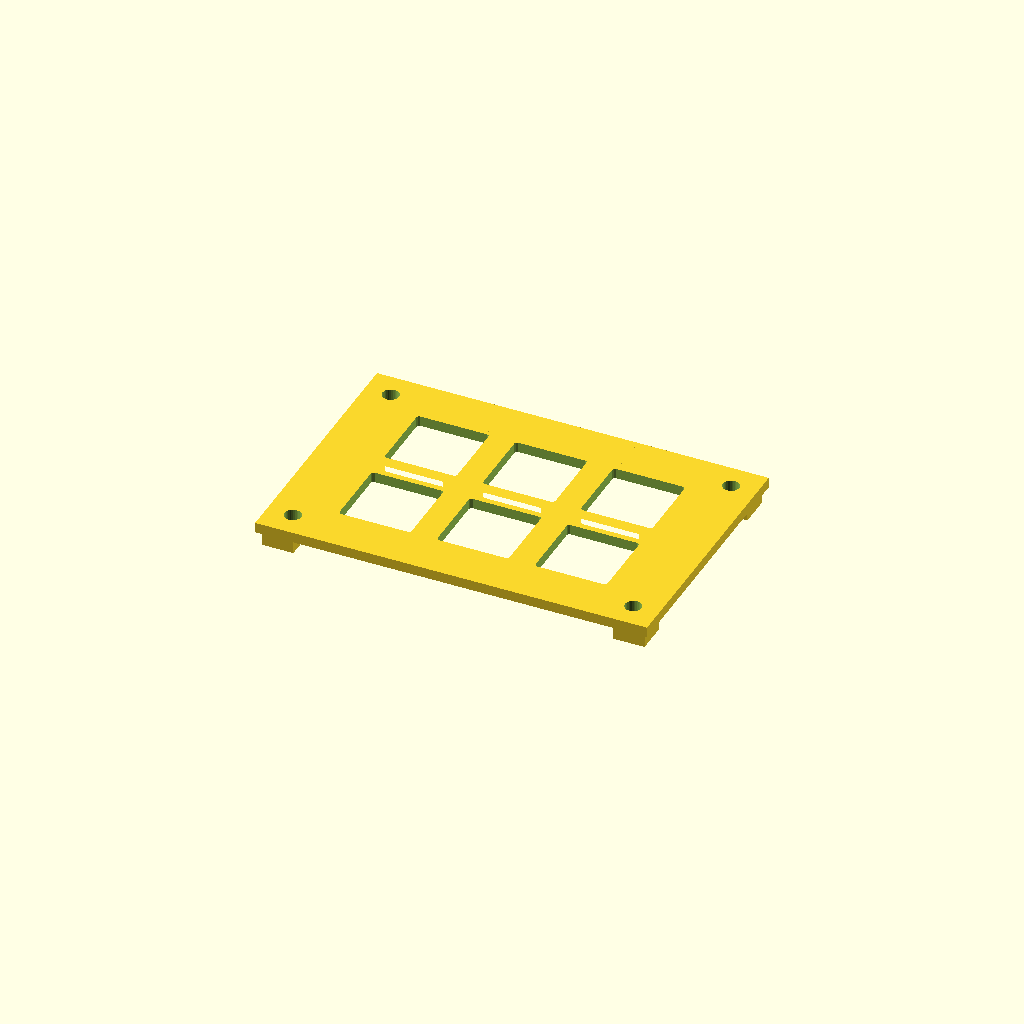
Cell 1: rendered with the file's own defaults.
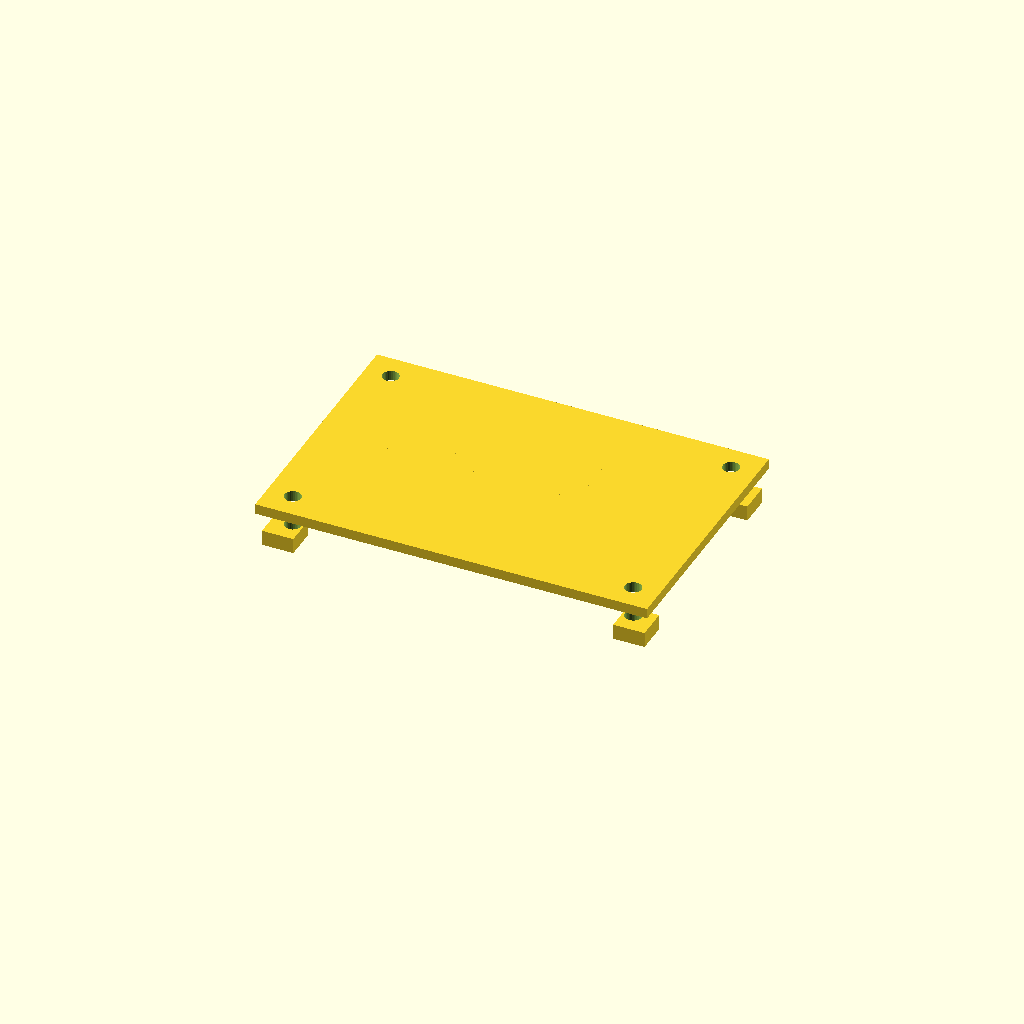
Cell 2: base = 8 (everything else at default).
All cells are drawn from one camera (rotation 55°, 0°, 25°, orthographic, colour scheme Cornfield), so only the parameter changes between them.
Source of the model, Macropad/CAD/Top.scad:
base = 4;
wall_height = 0.9;







module corner_base(){
    cube([25.4,25.4,base],center = false);
    rotate([0,0,270]){
        translate([0,0,0]){
            mirror([1,0,0]){
                difference(){
        union(){
            
            translate([0,25.4-wall_height,base])
                cube([25.4,0.9,9]);
            translate([0,17.4,base])
                    cube([7.1,7.1,4],center = false);
            
            difference(){
                translate([17.4,17.4,base])
                    cube([7.1,7.1,4],center = false);
                translate([20.4,20.4,base+2.5])
                    cylinder(h = 5, r = 1.6,center = true,$fn = 32  );
            }
        }
        translate([25.4/2 - 11/2,25.4-2,base+4])
            cube([11,5,10]);
        translate([3.6,24.9,base+2]){
            rotate([90,0,0])
            cylinder(h=3,r=1.6,center = true,$fn = 32);
    }
        translate([21.8,24.9,base+2]){
            rotate([90,0,0])
                cylinder(h=3,r=1.6,center = true,$fn = 32);
    }
    }   
                
            }
            
    }      
        
    }

    difference(){
        union(){
            
            translate([0,25.4-wall_height,base])
                cube([25.4,0.9,9]);
            translate([0,17.4,base])
                    cube([7.1,7.1,4],center = false);
            
            difference(){
                translate([17.4,17.4,base])
                    cube([7.1,7.1,4],center = false);
                translate([20.4,20.4,base+2.5])
                    cylinder(h = 5, r = 1.6,center = true,$fn = 32  );
            }
        }
        translate([25.4/2 - 11/2,25.4-2,base+4])
            cube([11,5,10]);
        translate([3.6,24.9,base+2]){
            rotate([90,0,0])
            cylinder(h=3,r=1.6,center = true,$fn = 32);
    }
        translate([21.8,24.9,base+2]){
            rotate([90,0,0])
                cylinder(h=3,r=1.6,center = true,$fn = 32);
    }
    }   
}
















module edge_base(){
    translate([-25.4,0,0]){

        cube([25.4,25.4,base],center = false);
        

        difference(){
            union(){
                
                translate([0,25.4-wall_height,base])
                    cube([25.4,0.9,9]);
                translate([0,17.4,base])
                        cube([7.1,7.1,4],center = false);
                
                difference(){
                    translate([17.4,17.4,base])
                        cube([7.1,7.1,4],center = false);
                    
                }
            }
            translate([25.4/2 - 11/2,25.4-2,base+4])
                cube([11,5,10]);
            translate([3.6,24.9,base+2]){
                rotate([90,0,0])
                cylinder(h=3,r=1.6,center = true,$fn = 32);
        }
            translate([21.8,24.9,base+2]){
                rotate([90,0,0])
                    cylinder(h=3,r=1.6,center = true,$fn = 32);
        }
        }
    }

}








module corner_top(){
    difference(){
        union(){
            translate([18.4,18.4,10]){
                cube([6.1,6.1,3]);
            }
            translate([0,0,9+base]){
                cube([25.4,25.4,2]);
            }
        }
        
        
        translate([20.4,20.4,12.5])
            cylinder(h = 15, r = 1.6,center = true,$fn = 32  );

    }
}


















difference(){
    union(){
        
        translate([+25.4,0,0])

            corner_top();

        translate([+25.4,0,0])
            rotate([0,0,270])
                corner_top();


        rotate([0,0,180])
            corner_top();
        rotate([0,0,90])
                corner_top();
        translate([0,0,9+base]){
        cube([25.4,25.4,2]);
        }
        rotate([0,0,270])
            translate([0,0,9+base]){
                cube([25.4,25.4,2]);
        }
    }


    translate([0,0,12])
        linear_extrude(height = 5)
            difference(){
                translate([12.7,0])
                    square([57,38],center = true);
                
                translate([-28.575+12.7,19.05])
                    
                        import("plate.dxf");

            }
        }
Parameter table extracted from the source (name, type, default, range or options):
base: number, default 4
wall_height: number, default 0.9
